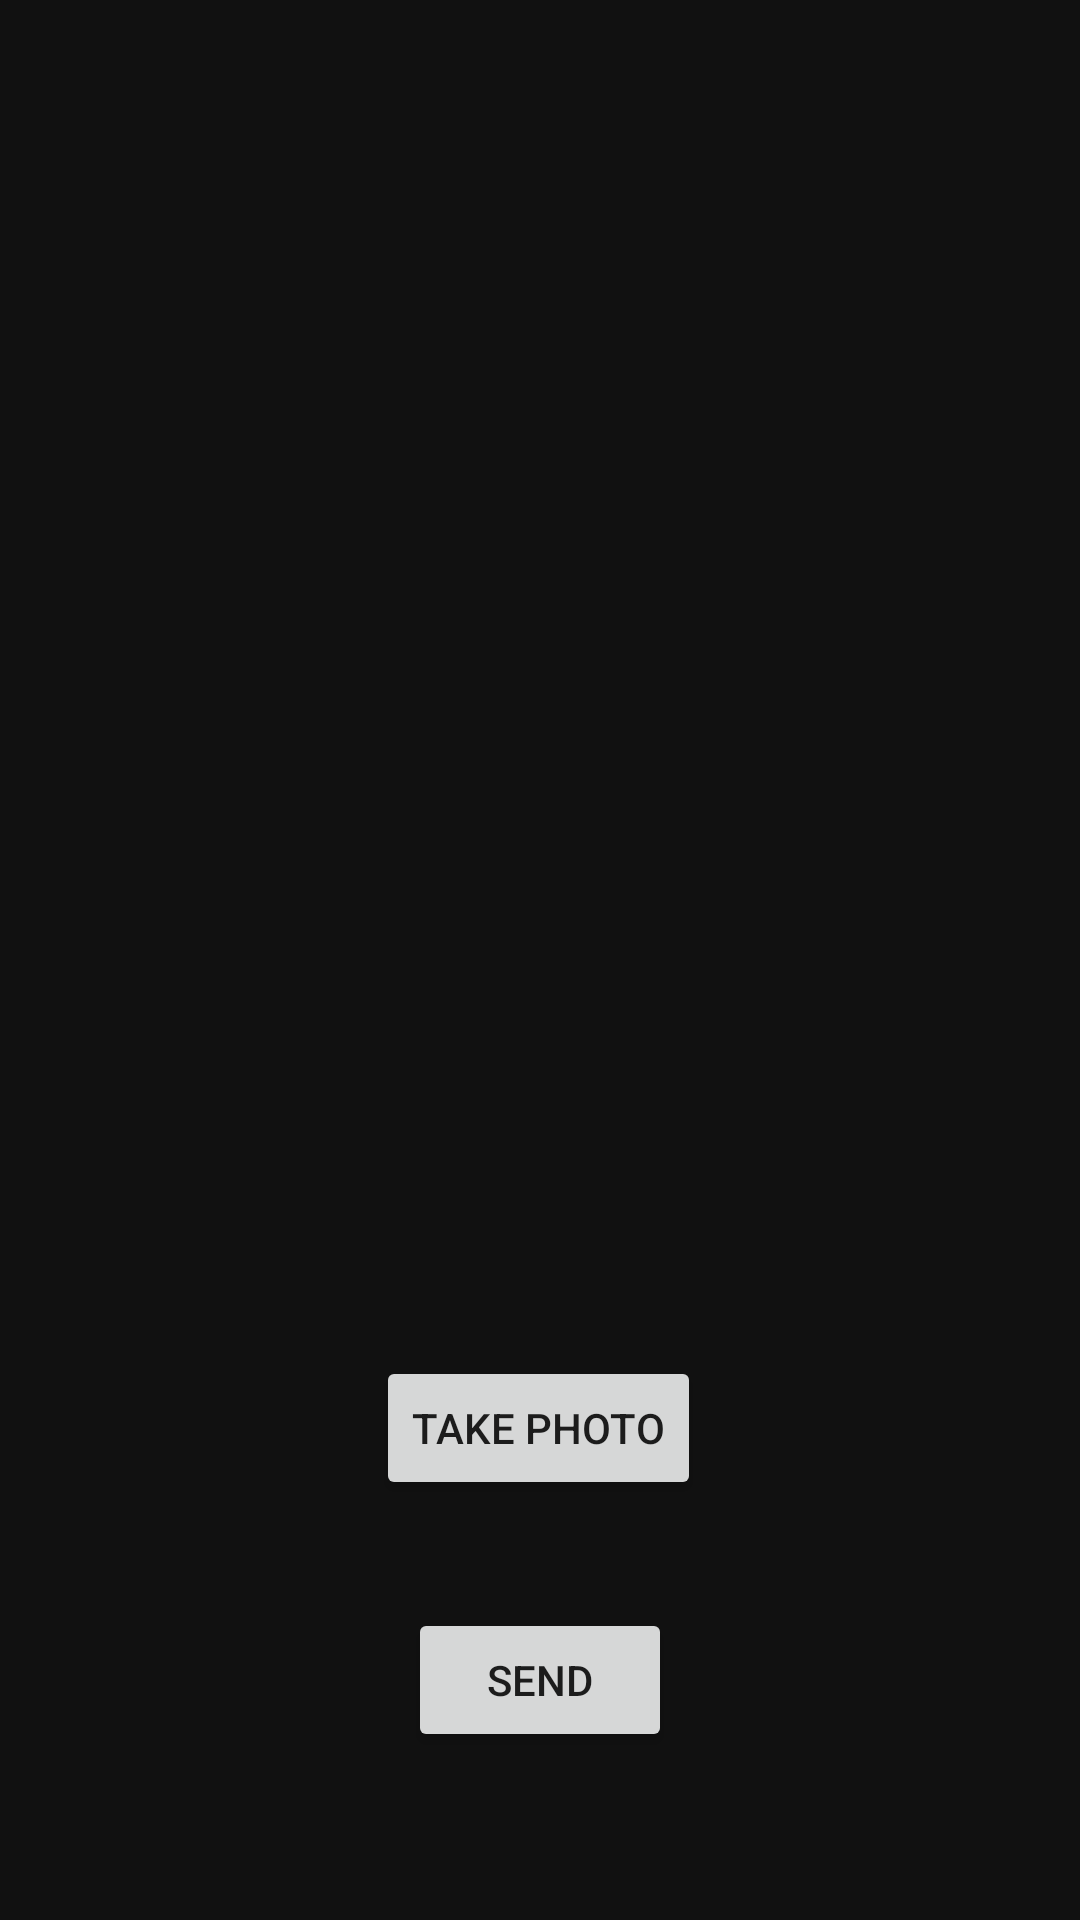

Here is an Android app screen rendered from its layout file. Give the layout XML and the strings, colors and styles it references.
<!-- AndroidManifest.xml: application theme Theme.Sudokuapp -->
<!-- res/layout/activity_ocr.xml -->
<?xml version="1.0" encoding="utf-8"?>
<androidx.constraintlayout.widget.ConstraintLayout xmlns:android="http://schemas.android.com/apk/res/android"
    xmlns:app="http://schemas.android.com/apk/res-auto"
    xmlns:tools="http://schemas.android.com/tools"
    android:layout_width="match_parent"
    android:layout_height="match_parent"
    android:background="@color/background_dark"
    android:padding="20dp"
    tools:context=".OcrActivity">

    <ImageView
        android:id="@+id/ivBoard"
        android:layout_width="match_parent"
        android:layout_height="400dp"
        app:layout_constraintTop_toTopOf="parent"
        tools:layout_editor_absoluteX="16dp" />

    <Button
        android:id="@+id/btnTakePhoto"
        android:layout_width="wrap_content"
        android:layout_height="wrap_content"
        android:layout_marginBottom="88dp"
        android:text="Take Photo"
        app:layout_constraintBottom_toBottomOf="parent"
        app:layout_constraintEnd_toEndOf="parent"
        app:layout_constraintHorizontal_bias="0.498"
        app:layout_constraintStart_toStartOf="parent"
        app:layout_constraintTop_toBottomOf="@+id/ivBoard" />

    <Button
        android:id="@+id/btnUpload"
        android:layout_width="wrap_content"
        android:layout_height="wrap_content"
        android:text="SEND"
        app:layout_constraintBottom_toBottomOf="parent"
        app:layout_constraintEnd_toEndOf="parent"
        app:layout_constraintHorizontal_bias="0.5"
        app:layout_constraintStart_toStartOf="parent"
        app:layout_constraintTop_toBottomOf="@+id/btnTakePhoto" />

    <ProgressBar
        android:id="@+id/pbOCR"
        style="?android:attr/progressBarStyle"
        android:layout_width="wrap_content"
        android:layout_height="wrap_content"
        android:visibility="gone"
        app:layout_constraintBottom_toBottomOf="parent"
        app:layout_constraintEnd_toEndOf="parent"
        app:layout_constraintHorizontal_bias="0.5"
        app:layout_constraintStart_toStartOf="parent"
        app:layout_constraintTop_toTopOf="parent" />
</androidx.constraintlayout.widget.ConstraintLayout>
<!-- resources referenced by this layout -->
<resources>
  <color name="background_dark">#111111</color>
  <style name="Theme.Sudokuapp" parent="Theme.MaterialComponents.DayNight.DarkActionBar">
          
          <item name="colorPrimary">@color/purple_500</item>
          <item name="colorPrimaryVariant">@color/purple_700</item>
          <item name="colorOnPrimary">@color/white</item>
          
          <item name="colorSecondary">@color/teal_200</item>
          <item name="colorSecondaryVariant">@color/teal_700</item>
          <item name="colorOnSecondary">@color/black</item>
          
          <item name="android:statusBarColor" tools:targetApi="l">?attr/colorPrimaryVariant</item>
          
      </style>
  <color name="purple_500">#FF6200EE</color>
  <color name="purple_700">#FF3700B3</color>
  <color name="white">#FFFFFFFF</color>
  <color name="teal_200">#FF03DAC5</color>
  <color name="teal_700">#FF018786</color>
  <color name="black">#FF000000</color>
</resources>
